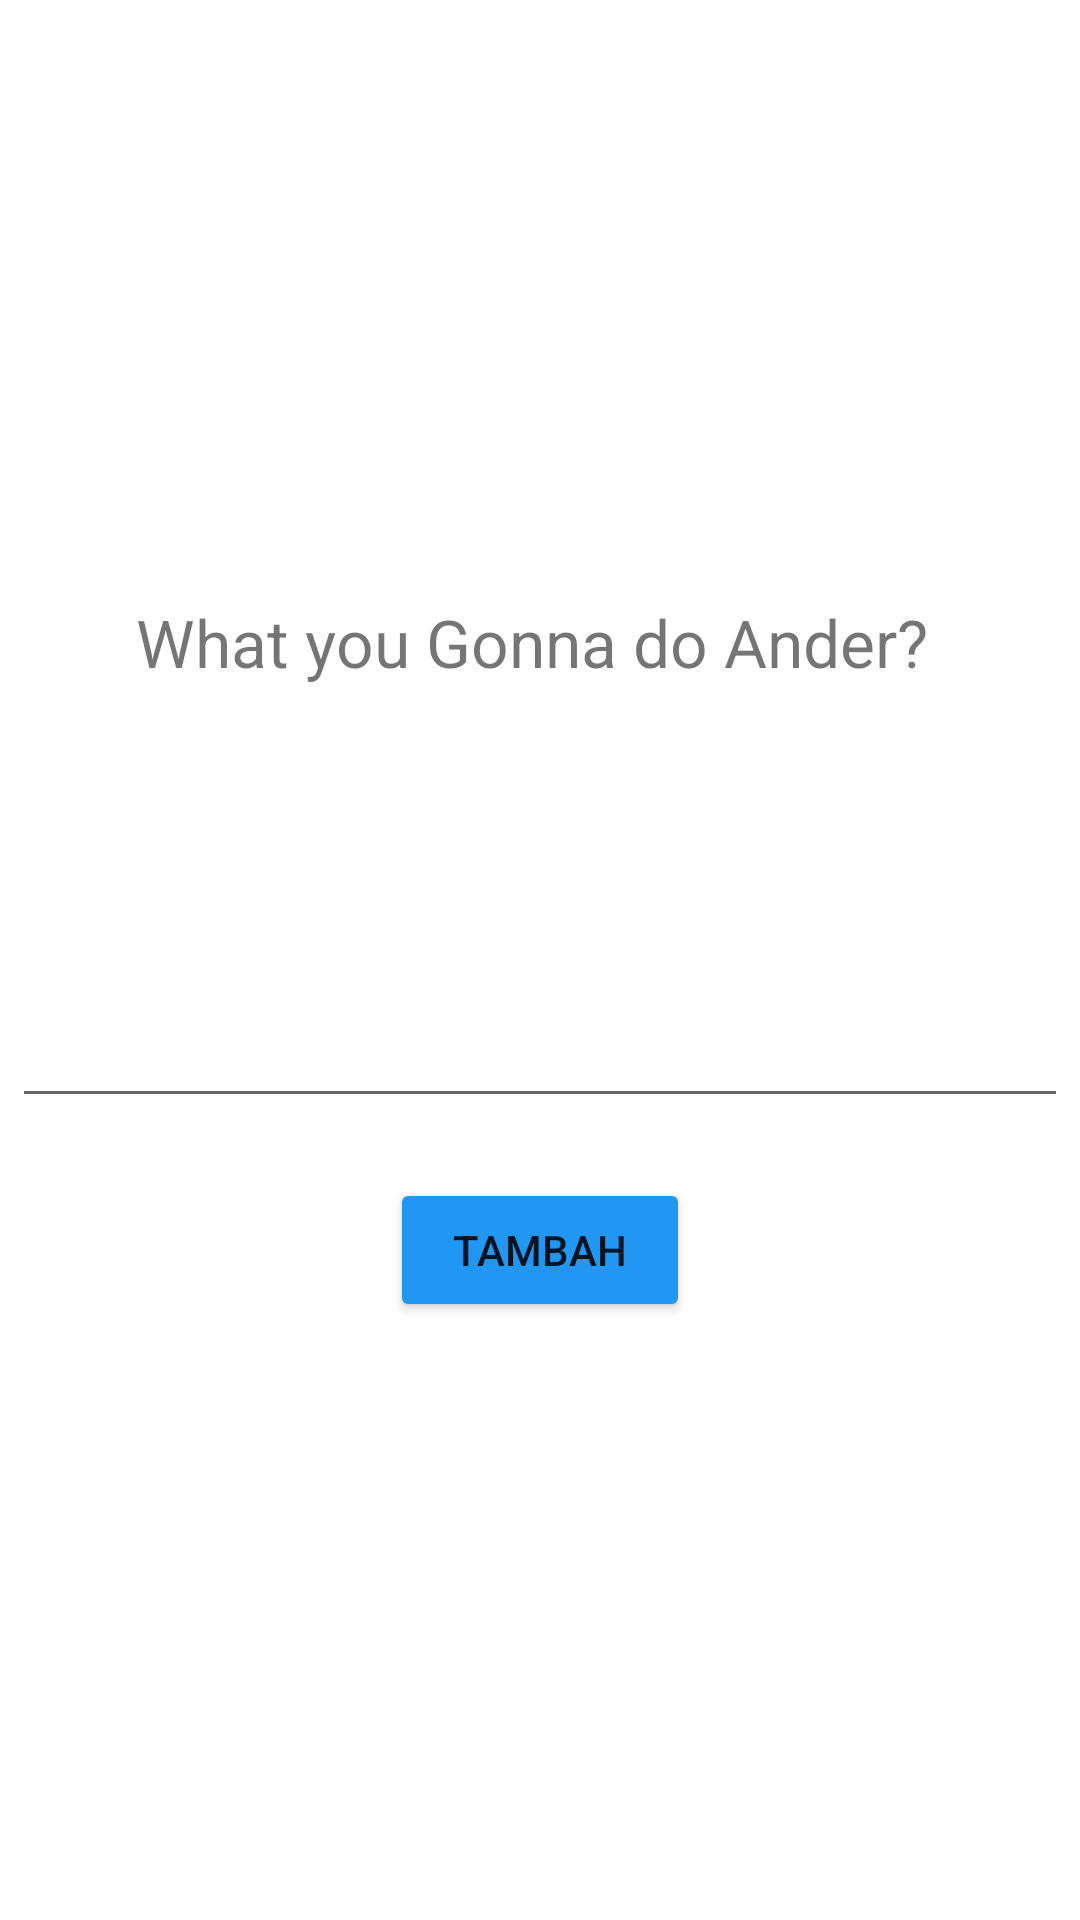

Layout XML and referenced resources for this Android screen:
<!-- AndroidManifest.xml: application theme Theme.DoneListApp -->
<!-- res/layout/activity_form.xml -->
<?xml version="1.0" encoding="utf-8"?>
<LinearLayout xmlns:android="http://schemas.android.com/apk/res/android"
    xmlns:app="http://schemas.android.com/apk/res-auto"
    xmlns:tools="http://schemas.android.com/tools"
    android:orientation="vertical" android:layout_width="match_parent"
    android:layout_height="match_parent" android:gravity="center"
    tools:context=".Activity.FormActivity">

    <TextView
        android:id="@+id/tv_heading"
        android:layout_width="wrap_content"
        android:layout_height="wrap_content"
        android:text="What you Gonna do Ander? "
        android:textSize="22sp"
        android:layout_marginBottom="20sp"/>

    <EditText
        android:id="@+id/et_aktivitas"
        android:layout_width="352dp"
        android:layout_height="124dp"
        android:ems="10"
        android:layout_marginBottom="20sp"
        android:inputType="textPersonName" />

    <Button
        android:id="@+id/btn_create"
        android:layout_width="100dp"
        android:layout_height="wrap_content"
        android:text="TAMBAH"
        app:backgroundTint="#2196F3" />

</LinearLayout>
<!-- resources referenced by this layout -->
<resources>
  <style name="Theme.DoneListApp" parent="Theme.MaterialComponents.DayNight.DarkActionBar">
          
          <item name="colorPrimary">@color/purple_500</item>
          <item name="colorPrimaryVariant">@color/purple_700</item>
          <item name="colorOnPrimary">@color/white</item>
          
          <item name="colorSecondary">@color/teal_200</item>
          <item name="colorSecondaryVariant">@color/teal_700</item>
          <item name="colorOnSecondary">@color/black</item>
          
          <item name="android:statusBarColor" tools:targetApi="l">?attr/colorPrimaryVariant</item>
          
      </style>
  <!-- not gathered from this repository: default colours our renderer supplied (Android Studio template values) -->
  <color name="purple_500">#FF6200EE</color>
  <color name="purple_700">#FF3700B3</color>
  <color name="teal_200">#FF03DAC5</color>
  <color name="teal_700">#FF018786</color>
  <color name="black">#FF000000</color>
  <color name="white">#FFFFFFFF</color>
</resources>
